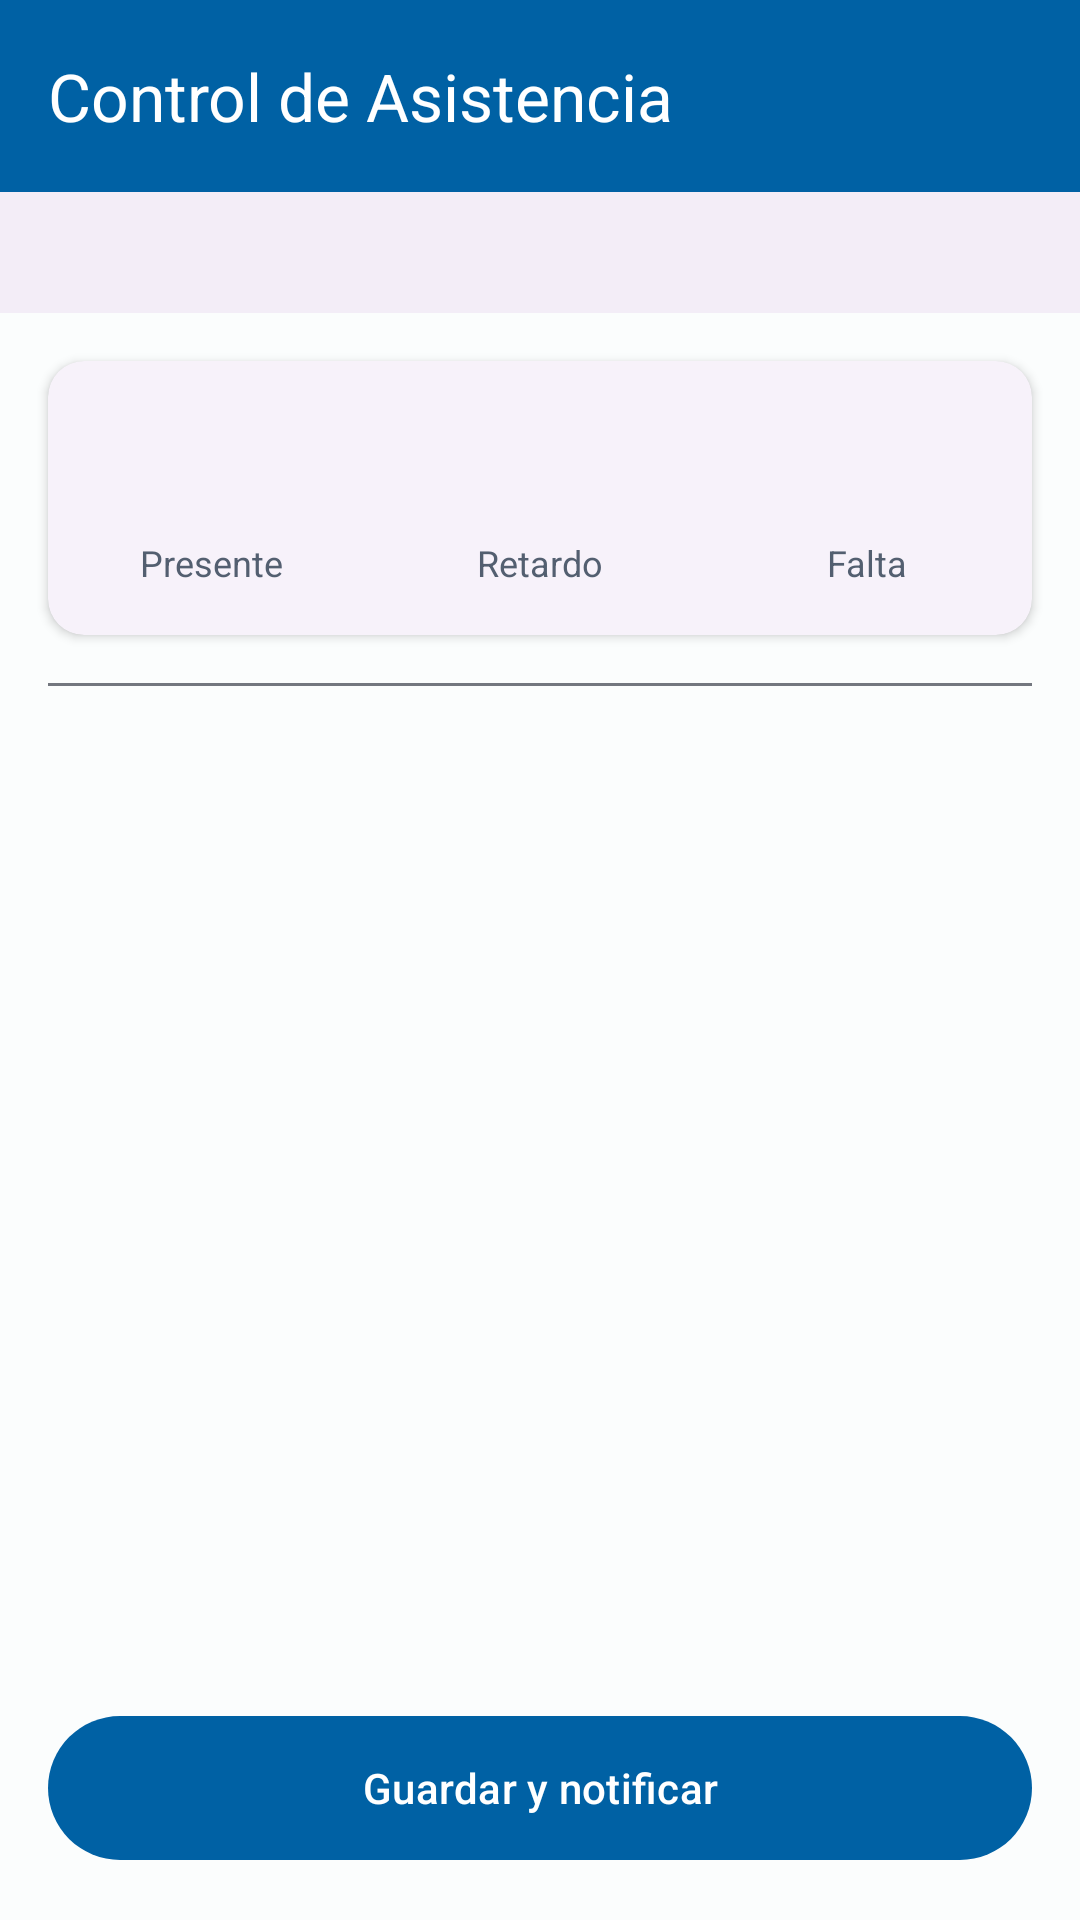

Here is an Android app screen rendered from its layout file. Give the layout XML and the strings, colors and styles it references.
<!-- AndroidManifest.xml: application theme Theme.KinderConnect -->
<!-- res/layout/fragment_attendance.xml -->
<?xml version="1.0" encoding="utf-8"?>
<LinearLayout xmlns:android="http://schemas.android.com/apk/res/android"
    xmlns:app="http://schemas.android.com/apk/res-auto"
    xmlns:tools="http://schemas.android.com/tools"
    android:layout_width="match_parent"
    android:layout_height="match_parent"
    android:orientation="vertical"
    android:background="?attr/colorSurface">

    <com.google.android.material.appbar.MaterialToolbar
        android:id="@+id/toolbar"
        android:layout_width="match_parent"
        android:layout_height="?attr/actionBarSize"
        android:background="?attr/colorPrimary"
        app:title="Control de Asistencia"
        app:titleTextColor="?attr/colorOnPrimary"
        app:navigationIcon="@drawable/ic_close"
        app:navigationIconTint="?attr/colorOnPrimary"/>

    <LinearLayout
        android:layout_width="match_parent"
        android:layout_height="wrap_content"
        android:orientation="horizontal"
        android:gravity="center_vertical"
        android:paddingTop="@dimen/padding_small"
        android:paddingBottom="@dimen/padding_small"
        android:paddingStart="@dimen/padding_normal"
        android:paddingEnd="@dimen/padding_normal"
        android:background="?attr/colorSurfaceContainer"> <ImageButton
        android:id="@+id/btnPrevious"
        android:layout_width="wrap_content"
        android:layout_height="wrap_content"
        android:src="@drawable/ic_arrow_forward"
        android:rotation="180"
        android:background="?attr/selectableItemBackgroundBorderless"
        android:contentDescription="Día anterior"
        app:tint="?attr/colorOnSurfaceVariant" />

        <TextView
            android:id="@+id/tvDate"
            android:layout_width="0dp"
            android:layout_height="wrap_content"
            android:layout_weight="1"
            tools:text="1 de Enero de 2024"
            android:textSize="@dimen/text_size_large"
            android:textStyle="bold"
            android:textColor="?attr/colorOnSurface"
            android:gravity="center" />

        <ImageButton
            android:id="@+id/btnNext"
            android:layout_width="wrap_content"
            android:layout_height="wrap_content"
            android:src="@drawable/ic_arrow_forward"
            android:background="?attr/selectableItemBackgroundBorderless"
            android:contentDescription="Día siguiente"
            app:tint="?attr/colorOnSurfaceVariant" />
    </LinearLayout>

    <com.google.android.material.card.MaterialCardView
        android:layout_width="match_parent"
        android:layout_height="wrap_content"
        android:layout_margin="@dimen/margin_normal"
        app:cardElevation="2dp">

        <LinearLayout
            android:layout_width="match_parent"
            android:layout_height="wrap_content"
            android:orientation="horizontal"
            android:paddingTop="@dimen/padding_normal"
            android:paddingBottom="@dimen/padding_normal"
            android:weightSum="3">

            <LinearLayout
                android:layout_width="0dp"
                android:layout_height="wrap_content"
                android:layout_weight="1"
                android:orientation="vertical"
                android:gravity="center">

                <TextView
                    android:id="@+id/tvPresent"
                    android:layout_width="wrap_content"
                    android:layout_height="wrap_content"
                    tools:text="10"
                    android:textSize="@dimen/text_size_headline"
                    android:textStyle="bold"
                    android:textColor="@color/attendance_present" />

                <TextView
                    android:layout_width="wrap_content"
                    android:layout_height="wrap_content"
                    android:text="@string/present"
                    android:textSize="@dimen/text_size_small"
                    android:textColor="?attr/colorOnSurfaceVariant" />
            </LinearLayout>

            <LinearLayout
                android:layout_width="0dp"
                android:layout_height="wrap_content"
                android:layout_weight="1"
                android:orientation="vertical"
                android:gravity="center">

                <TextView
                    android:id="@+id/tvLate"
                    android:layout_width="wrap_content"
                    android:layout_height="wrap_content"
                    tools:text="2"
                    android:textSize="@dimen/text_size_headline"
                    android:textStyle="bold"
                    android:textColor="@color/attendance_late" />

                <TextView
                    android:layout_width="wrap_content"
                    android:layout_height="wrap_content"
                    android:text="@string/late"
                    android:textSize="@dimen/text_size_small"
                    android:textColor="?attr/colorOnSurfaceVariant" />
            </LinearLayout>

            <LinearLayout
                android:layout_width="0dp"
                android:layout_height="wrap_content"
                android:layout_weight="1"
                android:orientation="vertical"
                android:gravity="center">

                <TextView
                    android:id="@+id/tvAbsent"
                    android:layout_width="wrap_content"
                    android:layout_height="wrap_content"
                    tools:text="1"
                    android:textSize="@dimen/text_size_headline"
                    android:textStyle="bold"
                    android:textColor="@color/attendance_absent" />

                <TextView
                    android:layout_width="wrap_content"
                    android:layout_height="wrap_content"
                    android:text="@string/absent"
                    android:textSize="@dimen/text_size_small"
                    android:textColor="?attr/colorOnSurfaceVariant" />
            </LinearLayout>
        </LinearLayout>
    </com.google.android.material.card.MaterialCardView>

    <View
        android:layout_width="match_parent"
        android:layout_height="1dp"
        android:background="?attr/colorOutline"
        android:layout_marginStart="@dimen/margin_normal"
        android:layout_marginEnd="@dimen/margin_normal"/>

    <FrameLayout
        android:layout_width="match_parent"
        android:layout_height="0dp"
        android:layout_weight="1">

        <androidx.recyclerview.widget.RecyclerView
            android:id="@+id/recyclerView"
            android:layout_width="match_parent"
            android:layout_height="match_parent"
            android:padding="@dimen/padding_normal"
            android:clipToPadding="false"
            tools:listitem="@layout/item_attendance" />

        <ProgressBar
            android:id="@+id/progressBar"
            android:layout_width="wrap_content"
            android:layout_height="wrap_content"
            android:layout_gravity="center"
            android:visibility="gone" />
    </FrameLayout>

    <com.google.android.material.button.MaterialButton
        android:id="@+id/btnSaveAndNotify"
        android:layout_width="match_parent"
        android:layout_height="@dimen/button_height"
        android:text="@string/save_and_notify"
        android:layout_gravity="center"
        android:layout_margin="@dimen/margin_normal" />

</LinearLayout>
<!-- res/layout/item_attendance.xml (included above) -->
<?xml version="1.0" encoding="utf-8"?>
<com.google.android.material.card.MaterialCardView
    xmlns:android="http://schemas.android.com/apk/res/android"
    xmlns:app="http://schemas.android.com/apk/res-auto"
    xmlns:tools="http://schemas.android.com/tools"
    android:layout_width="match_parent"
    android:layout_height="wrap_content"
    android:layout_marginBottom="@dimen/margin_normal"
    app:cardCornerRadius="@dimen/card_corner_radius"
    app:cardElevation="@dimen/card_elevation">

    <androidx.constraintlayout.widget.ConstraintLayout
        android:layout_width="match_parent"
        android:layout_height="wrap_content"
        android:padding="@dimen/padding_normal">

        <com.google.android.material.imageview.ShapeableImageView
            android:id="@+id/ivStudentPhoto"
            android:layout_width="@dimen/avatar_size_normal"
            android:layout_height="@dimen/avatar_size_normal"
            android:src="@drawable/ic_logo"
            android:scaleType="centerCrop"
            app:shapeAppearanceOverlay="@style/ShapeAppearance.Material3.Corner.Full"
            android:contentDescription="@string/student_name"
            app:layout_constraintTop_toTopOf="parent"
            app:layout_constraintStart_toStartOf="parent"
            app:layout_constraintBottom_toBottomOf="parent" />

        <TextView
            android:id="@+id/tvStudentName"
            android:layout_width="0dp"
            android:layout_height="wrap_content"
            tools:text="Nombre Completo del Alumno"
            android:textSize="@dimen/text_size_medium"
            android:textStyle="bold"
            android:textColor="?attr/colorOnSurface"
            android:layout_marginStart="@dimen/margin_normal"
            android:layout_marginBottom="8dp"
            app:layout_constraintTop_toTopOf="parent"
            app:layout_constraintStart_toEndOf="@id/ivStudentPhoto"
            app:layout_constraintEnd_toEndOf="parent"
            app:layout_constraintBottom_toTopOf="@id/chipGroup" />

        <com.google.android.material.chip.ChipGroup
            android:id="@+id/chipGroup"
            android:layout_width="0dp"
            android:layout_height="wrap_content"
            app:singleSelection="true"
            app:selectionRequired="true"
            app:chipSpacingHorizontal="6dp"
            app:layout_constraintStart_toStartOf="@id/tvStudentName"
            app:layout_constraintEnd_toEndOf="parent"
            app:layout_constraintTop_toBottomOf="@id/tvStudentName"
            app:layout_constraintBottom_toBottomOf="parent">

            <com.google.android.material.chip.Chip
                android:id="@+id/chipPresent"
                style="@style/Widget.Material3.Chip.Filter"
                android:layout_width="wrap_content"
                android:layout_height="wrap_content"
                android:text="@string/present"
                app:chipBackgroundColor="@color/chip_attendance_selector"
                app:chipStrokeColor="@color/chip_attendance_stroke_selector"
                app:chipStrokeWidth="1dp"
                android:textColor="@color/chip_attendance_text_selector"/>

            <com.google.android.material.chip.Chip
                android:id="@+id/chipLate"
                style="@style/Widget.Material3.Chip.Filter"
                android:layout_width="wrap_content"
                android:layout_height="wrap_content"
                android:text="@string/late"
                app:chipBackgroundColor="@color/chip_attendance_selector"
                app:chipStrokeColor="@color/chip_attendance_stroke_selector"
                app:chipStrokeWidth="1dp"
                android:textColor="@color/chip_attendance_text_selector"/>

            <com.google.android.material.chip.Chip
                android:id="@+id/chipAbsent"
                style="@style/Widget.Material3.Chip.Filter"
                android:layout_width="wrap_content"
                android:layout_height="wrap_content"
                android:text="@string/absent"
                app:chipBackgroundColor="@color/chip_attendance_selector"
                app:chipStrokeColor="@color/chip_attendance_stroke_selector"
                app:chipStrokeWidth="1dp"
                android:textColor="@color/chip_attendance_text_selector"/>

        </com.google.android.material.chip.ChipGroup>

    </androidx.constraintlayout.widget.ConstraintLayout>

</com.google.android.material.card.MaterialCardView>
<!-- resources referenced by this layout -->
<resources>
  <color name="attendance_absent">@color/error</color>
  <color name="attendance_late">#F57C00</color>
  <color name="attendance_present">#388E3C</color>
  <dimen name="avatar_size_normal">60dp</dimen>
  <dimen name="button_height">56dp</dimen>
  <dimen name="card_corner_radius">12dp</dimen>
  <dimen name="card_elevation">2dp</dimen>
  <dimen name="margin_normal">16dp</dimen>
  <dimen name="padding_normal">16dp</dimen>
  <dimen name="padding_small">8dp</dimen>
  <dimen name="text_size_headline">32sp</dimen>
  <dimen name="text_size_large">18sp</dimen>
  <dimen name="text_size_medium">16sp</dimen>
  <dimen name="text_size_small">12sp</dimen>
  <!-- drawable ic_logo (drawable) -->
  <?xml version="1.0" encoding="utf-8"?>
  <vector xmlns:android="http://schemas.android.com/apk/res/android"
      android:width="120dp"
      android:height="120dp"
      android:viewportWidth="24"
      android:viewportHeight="24">
      <path
          android:fillColor="@color/white"
          android:pathData="M12,2C6.48,2 2,6.48 2,12s4.48,10 10,10 10,-4.48 10,-10S17.52,2 12,2zM12,5c1.66,0 3,1.34 3,3s-1.34,3 -3,3 -3,-1.34 -3,-3 1.34,-3 3,-3zM12,19.2c-2.5,0 -4.71,-1.28 -6,-3.22 0.03,-1.99 4,-3.08 6,-3.08 1.99,0 5.97,1.09 6,3.08 -1.29,1.94 -3.5,3.22 -6,3.22z" />
  </vector>
  <string name="absent">Falta</string>
  <string name="late">Retardo</string>
  <string name="present">Presente</string>
  <string name="save_and_notify">Guardar y notificar</string>
  <string name="student_name">Nombre del alumno</string>
  <color name="error">#B3261E</color>
  <color name="white">#FFFFFFFF</color>
  <color name="primary">#0061A4</color>
  <color name="onPrimary">#FFFFFF</color>
  <color name="primaryContainer">#D1E4FF</color>
  <color name="onPrimaryContainer">#001D36</color>
  <color name="secondary">#535F70</color>
  <color name="onSecondary">#FFFFFF</color>
  <color name="secondaryContainer">#D7E3F8</color>
  <color name="onSecondaryContainer">#101C2B</color>
  <color name="tertiary">#FF8C00</color>
  <color name="onTertiary">#FFFFFF</color>
  <color name="tertiaryContainer">#FFE0B2</color>
  <color name="onTertiaryContainer">#2A1800</color>
  <color name="onError">#FFFFFF</color>
  <color name="errorContainer">#F9DEDC</color>
  <color name="onErrorContainer">#410E0B</color>
  <color name="background">#FBFDFD</color>
  <color name="onBackground">#191C1E</color>
  <color name="surface">#FBFDFD</color>
  <color name="onSurface">#191C1E</color>
  <color name="surfaceVariant">#DFE3EB</color>
  <color name="onSurfaceVariant">#535F70</color>
  <color name="outline">#73777F</color>
</resources>
